5-way image classification set "industrial_defects" from GitHub (Shrexshth/GARUDA); label vocabulary: crack, hole, normal, rust, scratch.

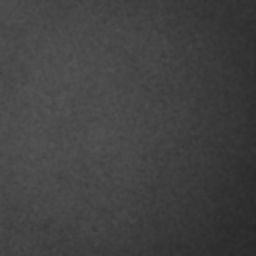
Label: normal

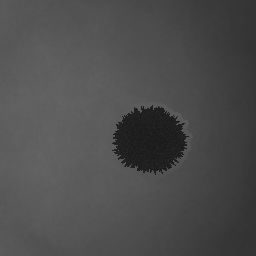
Label: hole

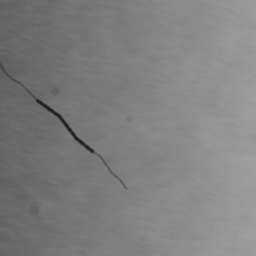
Label: crack

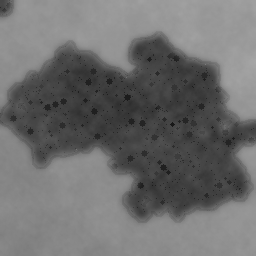
Label: rust

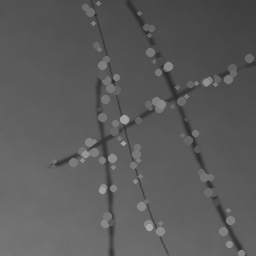
Label: scratch

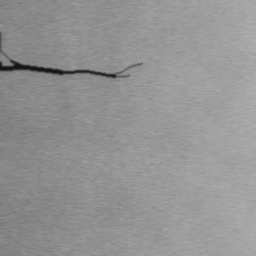
Label: crack
